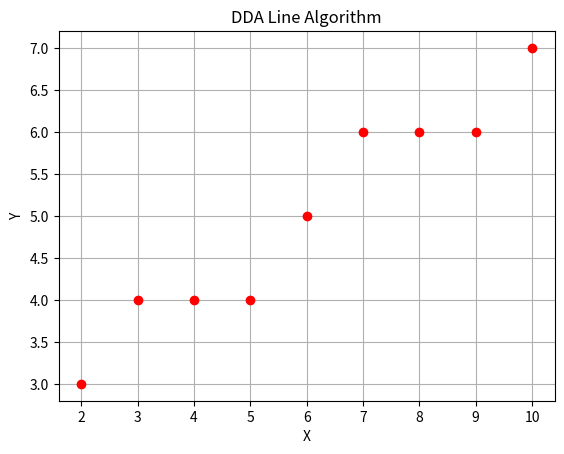

Reproduce this figure in Python.
import matplotlib.pyplot as plt

def dda_line(x1, y1, x2, y2):
    """Draws a line using the DDA algorithm."""

    x, y = x1, y1  # Initialize starting point
    dx = x2 - x1
    dy = y2 - y1

    # Calculate the slope
    m = dy / dx

    # Determine the direction of increment for x and y
    if abs(m) <= 1:
        steps = abs(dx)  # Steps determined by x-direction
        x_inc = 1  # Increment x by 1
        y_inc = m  # Increment y based on slope
    else:
        steps = abs(dy)  # Steps determined by y-direction
        x_inc = 1 / m  # Increment x based on slope
        y_inc = 1  # Increment y by 1

    # Plot the initial point
    plt.plot(x, y, 'ro')  # 'ro' for red circle marker

    # Iterate and plot points
    for i in range(int(steps)):
        x += x_inc
        y += y_inc
        plt.plot(round(x), round(y), 'ro')  # Round to get pixel coordinates

    plt.xlabel('X')
    plt.ylabel('Y')
    plt.title('DDA Line Algorithm')
    plt.grid(True)
    plt.show()

# Example usage:
dda_line(2, 3, 10, 7) 